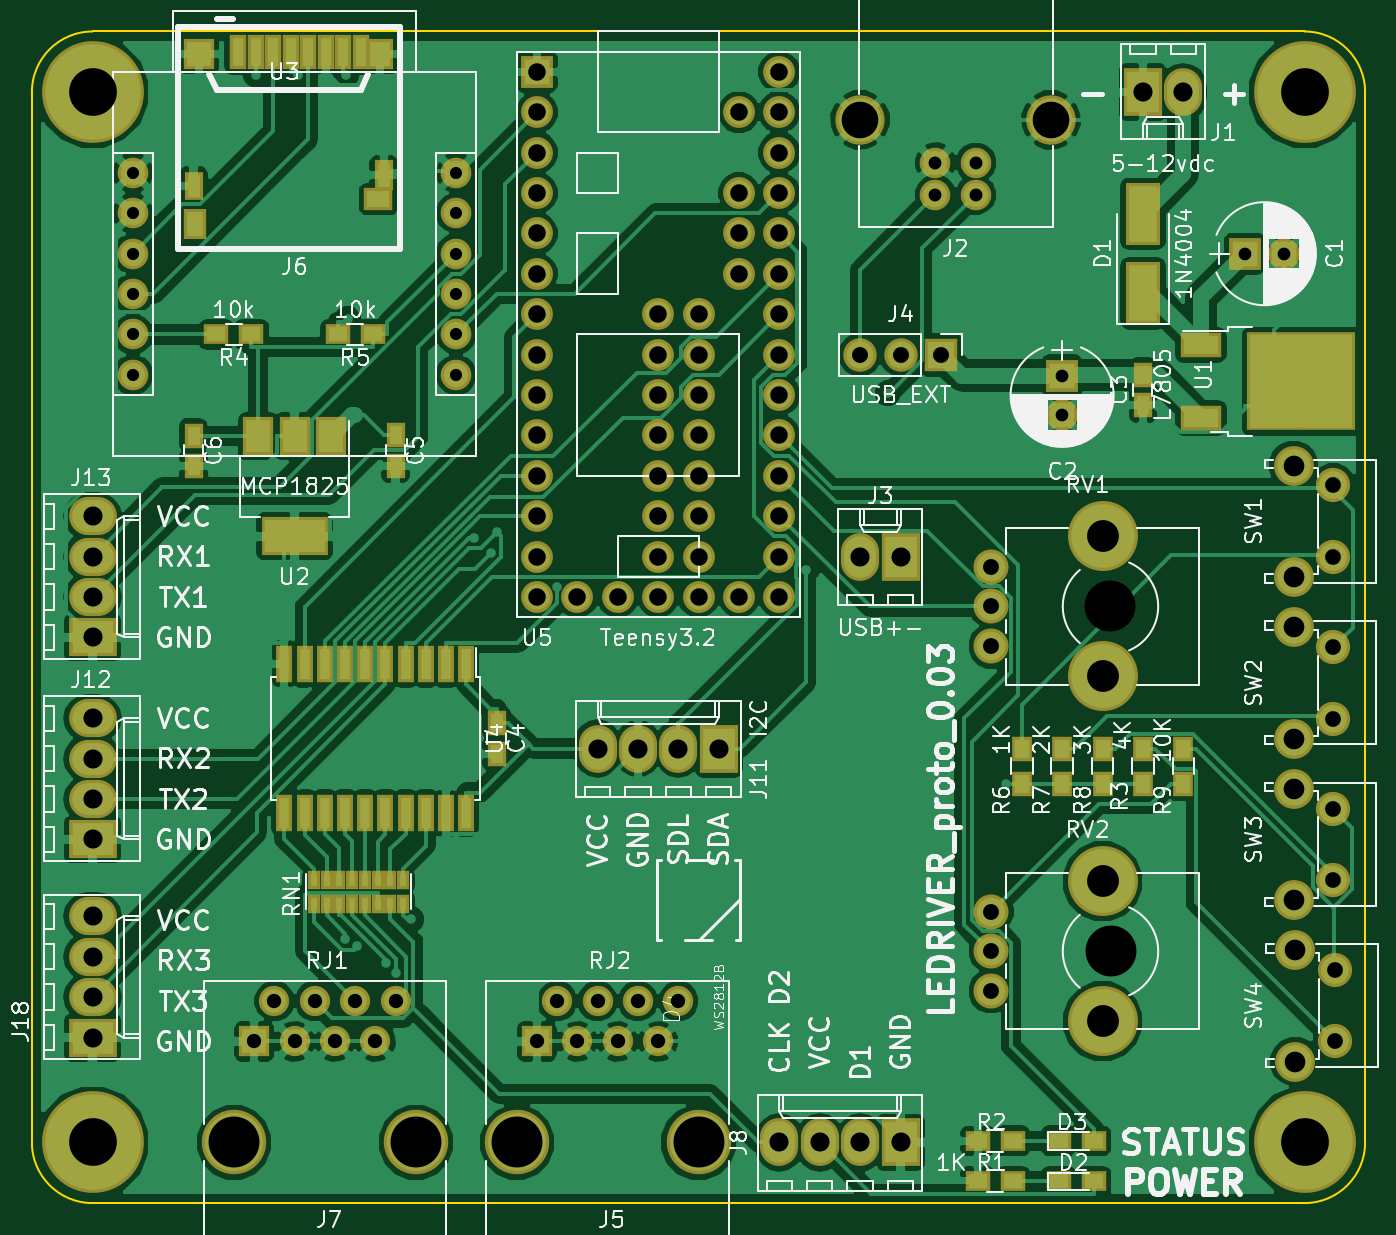
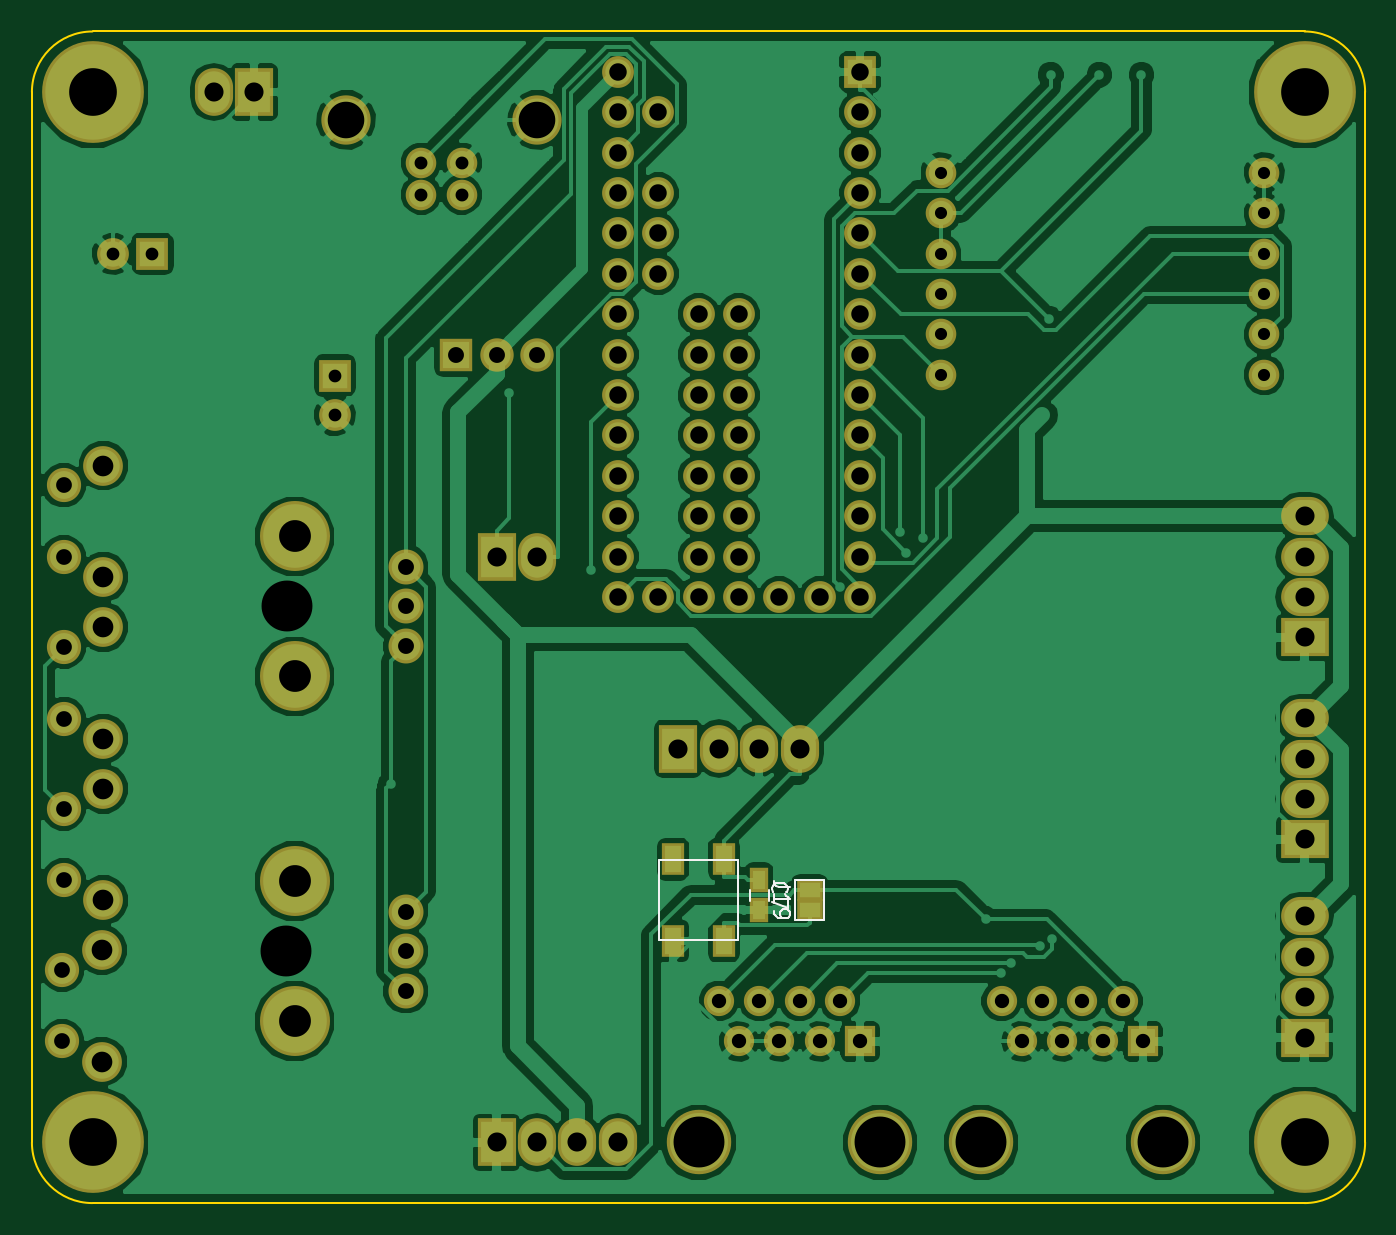
Circuit board: 9 layer files. Board 83.8 x 73.7 mm.
- bottom_copper: ledriver_pcb-B.Cu.gbr (117287 bytes)
- bottom_mask: ledriver_pcb-B.Mask.gbr (5028 bytes)
- bottom_silk: ledriver_pcb-B.SilkS.gbr (2224 bytes)
- outline: ledriver_pcb-Edge.Cuts.gbr (823 bytes)
- top_copper: ledriver_pcb-F.Cu.gbr (158348 bytes)
- top_mask: ledriver_pcb-F.Mask.gbr (7505 bytes)
- top_silk: ledriver_pcb-F.SilkS.gbr (106348 bytes)
- drill: ledriver_pcb-NPTH.drl (347 bytes)
- drill: ledriver_pcb.drl (2426 bytes)

=== bottom_copper: ledriver_pcb-B.Cu.gbr (117287 bytes, source omitted) ===
=== bottom_mask: ledriver_pcb-B.Mask.gbr ===
G04 #@! TF.FileFunction,Soldermask,Bot*
%FSLAX46Y46*%
G04 Gerber Fmt 4.6, Leading zero omitted, Abs format (unit mm)*
G04 Created by KiCad (PCBNEW 4.0.7-e2-6376~58~ubuntu16.04.1) date Tue May  1 20:05:14 2018*
%MOMM*%
%LPD*%
G01*
G04 APERTURE LIST*
%ADD10C,0.100000*%
%ADD11R,2.000000X2.000000*%
%ADD12C,2.000000*%
%ADD13R,2.400000X3.000000*%
%ADD14O,2.400000X3.000000*%
%ADD15C,1.920000*%
%ADD16C,3.100000*%
%ADD17R,2.100000X2.100000*%
%ADD18O,2.100000X2.100000*%
%ADD19R,3.000000X2.400000*%
%ADD20O,3.000000X2.400000*%
%ADD21C,6.400000*%
%ADD22C,1.924000*%
%ADD23C,2.500000*%
%ADD24C,2.150000*%
%ADD25C,4.050000*%
%ADD26R,1.900000X1.900000*%
%ADD27C,1.900000*%
%ADD28R,1.150000X1.600000*%
%ADD29R,1.398220X2.051000*%
%ADD30R,1.670000X1.370000*%
%ADD31C,2.200000*%
%ADD32C,4.400000*%
G04 APERTURE END LIST*
D10*
D11*
X176570000Y-48260000D03*
D12*
X179070000Y-48260000D03*
D11*
X165100000Y-55920000D03*
D12*
X165100000Y-58420000D03*
D13*
X170180000Y-38100000D03*
D14*
X172720000Y-38100000D03*
D15*
X159670000Y-44545000D03*
X157130000Y-44545000D03*
X157130000Y-42545000D03*
X159670000Y-42545000D03*
D16*
X164400000Y-39845000D03*
X152400000Y-39845000D03*
D13*
X154940000Y-67310000D03*
D14*
X152400000Y-67310000D03*
D17*
X157480000Y-54610000D03*
D18*
X154940000Y-54610000D03*
X152400000Y-54610000D03*
D13*
X154940000Y-104140000D03*
D14*
X152400000Y-104140000D03*
X149860000Y-104140000D03*
X147320000Y-104140000D03*
D13*
X143510000Y-79375000D03*
D14*
X140970000Y-79375000D03*
X138430000Y-79375000D03*
X135890000Y-79375000D03*
D19*
X104140000Y-85090000D03*
D20*
X104140000Y-82550000D03*
X104140000Y-80010000D03*
X104140000Y-77470000D03*
D19*
X104140000Y-72390000D03*
D20*
X104140000Y-69850000D03*
X104140000Y-67310000D03*
X104140000Y-64770000D03*
D21*
X180340000Y-104140000D03*
X104140000Y-38100000D03*
X104140000Y-104140000D03*
X180340000Y-38100000D03*
D22*
X106680000Y-43180000D03*
X106680000Y-45720000D03*
X106680000Y-48260000D03*
X106680000Y-50800000D03*
X106680000Y-53340000D03*
X106680000Y-55880000D03*
X127000000Y-55880000D03*
X127000000Y-53340000D03*
X127000000Y-50800000D03*
X127000000Y-48260000D03*
X127000000Y-45720000D03*
X127000000Y-43180000D03*
D12*
X139700000Y-69850000D03*
X142240000Y-69850000D03*
X144780000Y-69850000D03*
X147320000Y-69850000D03*
X137160000Y-69850000D03*
X134620000Y-69850000D03*
X132080000Y-69850000D03*
X147320000Y-67310000D03*
X147320000Y-64770000D03*
X147320000Y-62230000D03*
X147320000Y-59690000D03*
X147320000Y-57150000D03*
X147320000Y-54610000D03*
X147320000Y-52070000D03*
X147320000Y-49530000D03*
X147320000Y-46990000D03*
X147320000Y-44450000D03*
X147320000Y-41910000D03*
X147320000Y-39370000D03*
X147320000Y-36830000D03*
X144780000Y-39370000D03*
X144780000Y-44450000D03*
X144780000Y-46990000D03*
X144780000Y-49530000D03*
X132080000Y-67310000D03*
X132080000Y-64770000D03*
X132080000Y-62230000D03*
X132080000Y-59690000D03*
X132080000Y-57150000D03*
X132080000Y-54610000D03*
X132080000Y-52070000D03*
X132080000Y-49530000D03*
X132080000Y-46990000D03*
X132080000Y-44450000D03*
X132080000Y-41910000D03*
X132080000Y-39370000D03*
D11*
X132080000Y-36830000D03*
D12*
X139700000Y-52070000D03*
X139700000Y-54610000D03*
X139700000Y-57150000D03*
X139700000Y-59690000D03*
X139700000Y-62230000D03*
X139700000Y-64770000D03*
X139700000Y-67310000D03*
X142240000Y-67310000D03*
X142240000Y-64770000D03*
X142240000Y-62230000D03*
X142240000Y-59690000D03*
X142240000Y-57150000D03*
X142240000Y-54610000D03*
X142240000Y-52070000D03*
D23*
X179655000Y-68590000D03*
D24*
X182145000Y-67330000D03*
X182145000Y-62830000D03*
D23*
X179655000Y-61580000D03*
X179655000Y-78750000D03*
D24*
X182145000Y-77490000D03*
X182145000Y-72990000D03*
D23*
X179655000Y-71740000D03*
X179655000Y-88910000D03*
D24*
X182145000Y-87650000D03*
X182145000Y-83150000D03*
D23*
X179655000Y-81900000D03*
D25*
X142240000Y-104140000D03*
X130810000Y-104140000D03*
D26*
X132080000Y-97790000D03*
D27*
X133350000Y-95250000D03*
X134620000Y-97790000D03*
X135890000Y-95250000D03*
X137160000Y-97790000D03*
X138430000Y-95250000D03*
X139700000Y-97790000D03*
X140970000Y-95250000D03*
D25*
X124460000Y-104140000D03*
X113030000Y-104140000D03*
D26*
X114300000Y-97790000D03*
D27*
X115570000Y-95250000D03*
X116840000Y-97790000D03*
X118110000Y-95250000D03*
X119380000Y-97790000D03*
X120650000Y-95250000D03*
X121920000Y-97790000D03*
X123190000Y-95250000D03*
D19*
X104140000Y-97540200D03*
D20*
X104140000Y-95000200D03*
X104140000Y-92460200D03*
X104140000Y-89920200D03*
D23*
X179755000Y-99050000D03*
D24*
X182245000Y-97790000D03*
X182245000Y-93290000D03*
D23*
X179755000Y-92040000D03*
D28*
X138430000Y-87635000D03*
X138430000Y-89535000D03*
D29*
X140642340Y-86324440D03*
X143837660Y-86324440D03*
X143837660Y-91475560D03*
X140642340Y-91475560D03*
D30*
X135255000Y-89540000D03*
X135255000Y-88260000D03*
D31*
X160640000Y-67940000D03*
X160640000Y-70440000D03*
X160640000Y-72940000D03*
D32*
X167640000Y-66040000D03*
X167640000Y-74840000D03*
D31*
X160640000Y-89620000D03*
X160640000Y-92120000D03*
X160640000Y-94620000D03*
D32*
X167640000Y-87720000D03*
X167640000Y-96520000D03*
M02*

=== bottom_silk: ledriver_pcb-B.SilkS.gbr ===
G04 #@! TF.FileFunction,Legend,Bot*
%FSLAX46Y46*%
G04 Gerber Fmt 4.6, Leading zero omitted, Abs format (unit mm)*
G04 Created by KiCad (PCBNEW 4.0.7-e2-6376~58~ubuntu16.04.1) date Tue May  1 20:05:14 2018*
%MOMM*%
%LPD*%
G01*
G04 APERTURE LIST*
%ADD10C,0.100000*%
%ADD11C,0.120000*%
%ADD12C,0.127000*%
%ADD13C,0.150000*%
G04 APERTURE END LIST*
D10*
D11*
X137830000Y-88235000D02*
X137830000Y-88935000D01*
X139030000Y-88935000D02*
X139030000Y-88235000D01*
D12*
X139740640Y-86400640D02*
X144739360Y-86400640D01*
X144739360Y-86400640D02*
X144739360Y-91399360D01*
X144739360Y-91399360D02*
X139740640Y-91399360D01*
X139740640Y-91399360D02*
X139740640Y-86400640D01*
D11*
X134365000Y-90170000D02*
X134365000Y-87630000D01*
X136145000Y-87630000D02*
X136145000Y-90170000D01*
X136145000Y-87630000D02*
X134365000Y-87630000D01*
X134365000Y-90170000D02*
X136145000Y-90170000D01*
D13*
X137537143Y-88418334D02*
X137584762Y-88370715D01*
X137632381Y-88227858D01*
X137632381Y-88132620D01*
X137584762Y-87989762D01*
X137489524Y-87894524D01*
X137394286Y-87846905D01*
X137203810Y-87799286D01*
X137060952Y-87799286D01*
X136870476Y-87846905D01*
X136775238Y-87894524D01*
X136680000Y-87989762D01*
X136632381Y-88132620D01*
X136632381Y-88227858D01*
X136680000Y-88370715D01*
X136727619Y-88418334D01*
X136632381Y-88751667D02*
X136632381Y-89418334D01*
X137632381Y-88989762D01*
X136487381Y-88090477D02*
X137201667Y-88090477D01*
X137344524Y-88042857D01*
X137439762Y-87947619D01*
X137487381Y-87804762D01*
X137487381Y-87709524D01*
X137487381Y-89090477D02*
X137487381Y-88519048D01*
X137487381Y-88804762D02*
X136487381Y-88804762D01*
X136630238Y-88709524D01*
X136725476Y-88614286D01*
X136773095Y-88519048D01*
X137487381Y-89566667D02*
X137487381Y-89757143D01*
X137439762Y-89852382D01*
X137392143Y-89900001D01*
X137249286Y-89995239D01*
X137058810Y-90042858D01*
X136677857Y-90042858D01*
X136582619Y-89995239D01*
X136535000Y-89947620D01*
X136487381Y-89852382D01*
X136487381Y-89661905D01*
X136535000Y-89566667D01*
X136582619Y-89519048D01*
X136677857Y-89471429D01*
X136915952Y-89471429D01*
X137011190Y-89519048D01*
X137058810Y-89566667D01*
X137106429Y-89661905D01*
X137106429Y-89852382D01*
X137058810Y-89947620D01*
X137011190Y-89995239D01*
X136915952Y-90042858D01*
M02*

=== outline: ledriver_pcb-Edge.Cuts.gbr ===
G04 #@! TF.FileFunction,Profile,NP*
%FSLAX46Y46*%
G04 Gerber Fmt 4.6, Leading zero omitted, Abs format (unit mm)*
G04 Created by KiCad (PCBNEW 4.0.7-e2-6376~58~ubuntu16.04.1) date Tue May  1 20:05:14 2018*
%MOMM*%
%LPD*%
G01*
G04 APERTURE LIST*
%ADD10C,0.100000*%
%ADD11C,0.150000*%
G04 APERTURE END LIST*
D10*
D11*
X100330000Y-104140000D02*
G75*
G03X104140000Y-107950000I3810000J0D01*
G01*
X180340000Y-107950000D02*
G75*
G03X184150000Y-104140000I0J3810000D01*
G01*
X184150000Y-38100000D02*
G75*
G03X180340000Y-34290000I-3810000J0D01*
G01*
X104140000Y-34290000D02*
G75*
G03X100330000Y-38100000I0J-3810000D01*
G01*
X180340000Y-107950000D02*
X104140000Y-107950000D01*
X104140000Y-34290000D02*
X180340000Y-34290000D01*
X184150000Y-104140000D02*
X184150000Y-38100000D01*
X100330000Y-38100000D02*
X100330000Y-104140000D01*
M02*

=== top_copper: ledriver_pcb-F.Cu.gbr (158348 bytes, source omitted) ===
=== top_mask: ledriver_pcb-F.Mask.gbr (7505 bytes, source omitted) ===
=== top_silk: ledriver_pcb-F.SilkS.gbr (106348 bytes, source omitted) ===
=== drill: ledriver_pcb-NPTH.drl ===
M48
;DRILL file {KiCad 4.0.7-e2-6376~58~ubuntu16.04.1} date Mon Jun 11 11:02:27 2018
;FORMAT={-:-/ absolute / metric / decimal}
FMAT,2
METRIC,TZ
T1C2.000
T2C3.200
%
G90
G05
M71
T1
X167.64Y-66.04
X167.64Y-74.84
X167.64Y-87.72
X167.64Y-96.52
T2
X113.03Y-104.14
X124.46Y-104.14
X130.81Y-104.14
X142.24Y-104.14
X168.125Y-70.425
X168.15Y-92.125
T0
M30

=== drill: ledriver_pcb.drl ===
M48
;DRILL file {KiCad 4.0.7-e2-6376~58~ubuntu16.04.1} date Mon Jun 11 11:02:27 2018
;FORMAT={-:-/ absolute / metric / decimal}
FMAT,2
METRIC,TZ
T1C0.762
T2C0.800
T3C0.810
T4C0.900
T5C0.990
T6C1.000
T7C1.100
T8C1.200
T9C1.300
T10C2.300
T11C3.000
%
G90
G05
M71
T1
X106.68Y-43.18
X106.68Y-45.72
X106.68Y-48.26
X106.68Y-50.8
X106.68Y-53.34
X106.68Y-55.88
X127.Y-43.18
X127.Y-45.72
X127.Y-48.26
X127.Y-50.8
X127.Y-53.34
X127.Y-55.88
T2
X165.1Y-55.92
X165.1Y-58.42
X176.57Y-48.26
X179.07Y-48.26
T3
X157.13Y-42.545
X157.13Y-44.545
X159.67Y-42.545
X159.67Y-44.545
T4
X114.3Y-97.79
X115.57Y-95.25
X116.84Y-97.79
X118.11Y-95.25
X119.38Y-97.79
X120.65Y-95.25
X121.92Y-97.79
X123.19Y-95.25
X132.08Y-97.79
X133.35Y-95.25
X134.62Y-97.79
X135.89Y-95.25
X137.16Y-97.79
X138.43Y-95.25
X139.7Y-97.79
X140.97Y-95.25
T5
X182.145Y-62.83
X182.145Y-67.33
X182.145Y-72.99
X182.145Y-77.49
X182.145Y-83.15
X182.145Y-87.65
X182.245Y-93.29
X182.245Y-97.79
T6
X152.4Y-54.61
X154.94Y-54.61
X157.48Y-54.61
X160.64Y-67.94
X160.64Y-70.44
X160.64Y-72.94
X160.64Y-89.62
X160.64Y-92.12
X160.64Y-94.62
T7
X132.08Y-36.83
X132.08Y-39.37
X132.08Y-41.91
X132.08Y-44.45
X132.08Y-46.99
X132.08Y-49.53
X132.08Y-52.07
X132.08Y-54.61
X132.08Y-57.15
X132.08Y-59.69
X132.08Y-62.23
X132.08Y-64.77
X132.08Y-67.31
X132.08Y-69.85
X134.62Y-69.85
X137.16Y-69.85
X139.7Y-52.07
X139.7Y-54.61
X139.7Y-57.15
X139.7Y-59.69
X139.7Y-62.23
X139.7Y-64.77
X139.7Y-67.31
X139.7Y-69.85
X142.24Y-52.07
X142.24Y-54.61
X142.24Y-57.15
X142.24Y-59.69
X142.24Y-62.23
X142.24Y-64.77
X142.24Y-67.31
X142.24Y-69.85
X144.78Y-39.37
X144.78Y-44.45
X144.78Y-46.99
X144.78Y-49.53
X144.78Y-69.85
X147.32Y-36.83
X147.32Y-39.37
X147.32Y-41.91
X147.32Y-44.45
X147.32Y-46.99
X147.32Y-49.53
X147.32Y-52.07
X147.32Y-54.61
X147.32Y-57.15
X147.32Y-59.69
X147.32Y-62.23
X147.32Y-64.77
X147.32Y-67.31
X147.32Y-69.85
T8
X104.14Y-64.77
X104.14Y-67.31
X104.14Y-69.85
X104.14Y-72.39
X104.14Y-77.47
X104.14Y-80.01
X104.14Y-82.55
X104.14Y-85.09
X104.14Y-89.92
X104.14Y-92.46
X104.14Y-95.
X104.14Y-97.54
X135.89Y-79.375
X138.43Y-79.375
X140.97Y-79.375
X143.51Y-79.375
X147.32Y-104.14
X149.86Y-104.14
X152.4Y-67.31
X152.4Y-104.14
X154.94Y-67.31
X154.94Y-104.14
X170.18Y-38.1
X172.72Y-38.1
T9
X179.655Y-61.58
X179.655Y-68.59
X179.655Y-71.74
X179.655Y-78.75
X179.655Y-81.9
X179.655Y-88.91
X179.755Y-92.04
X179.755Y-99.05
T10
X152.4Y-39.845
X164.4Y-39.845
T11
X104.14Y-38.1
X104.14Y-104.14
X180.34Y-38.1
X180.34Y-104.14
T0
M30

